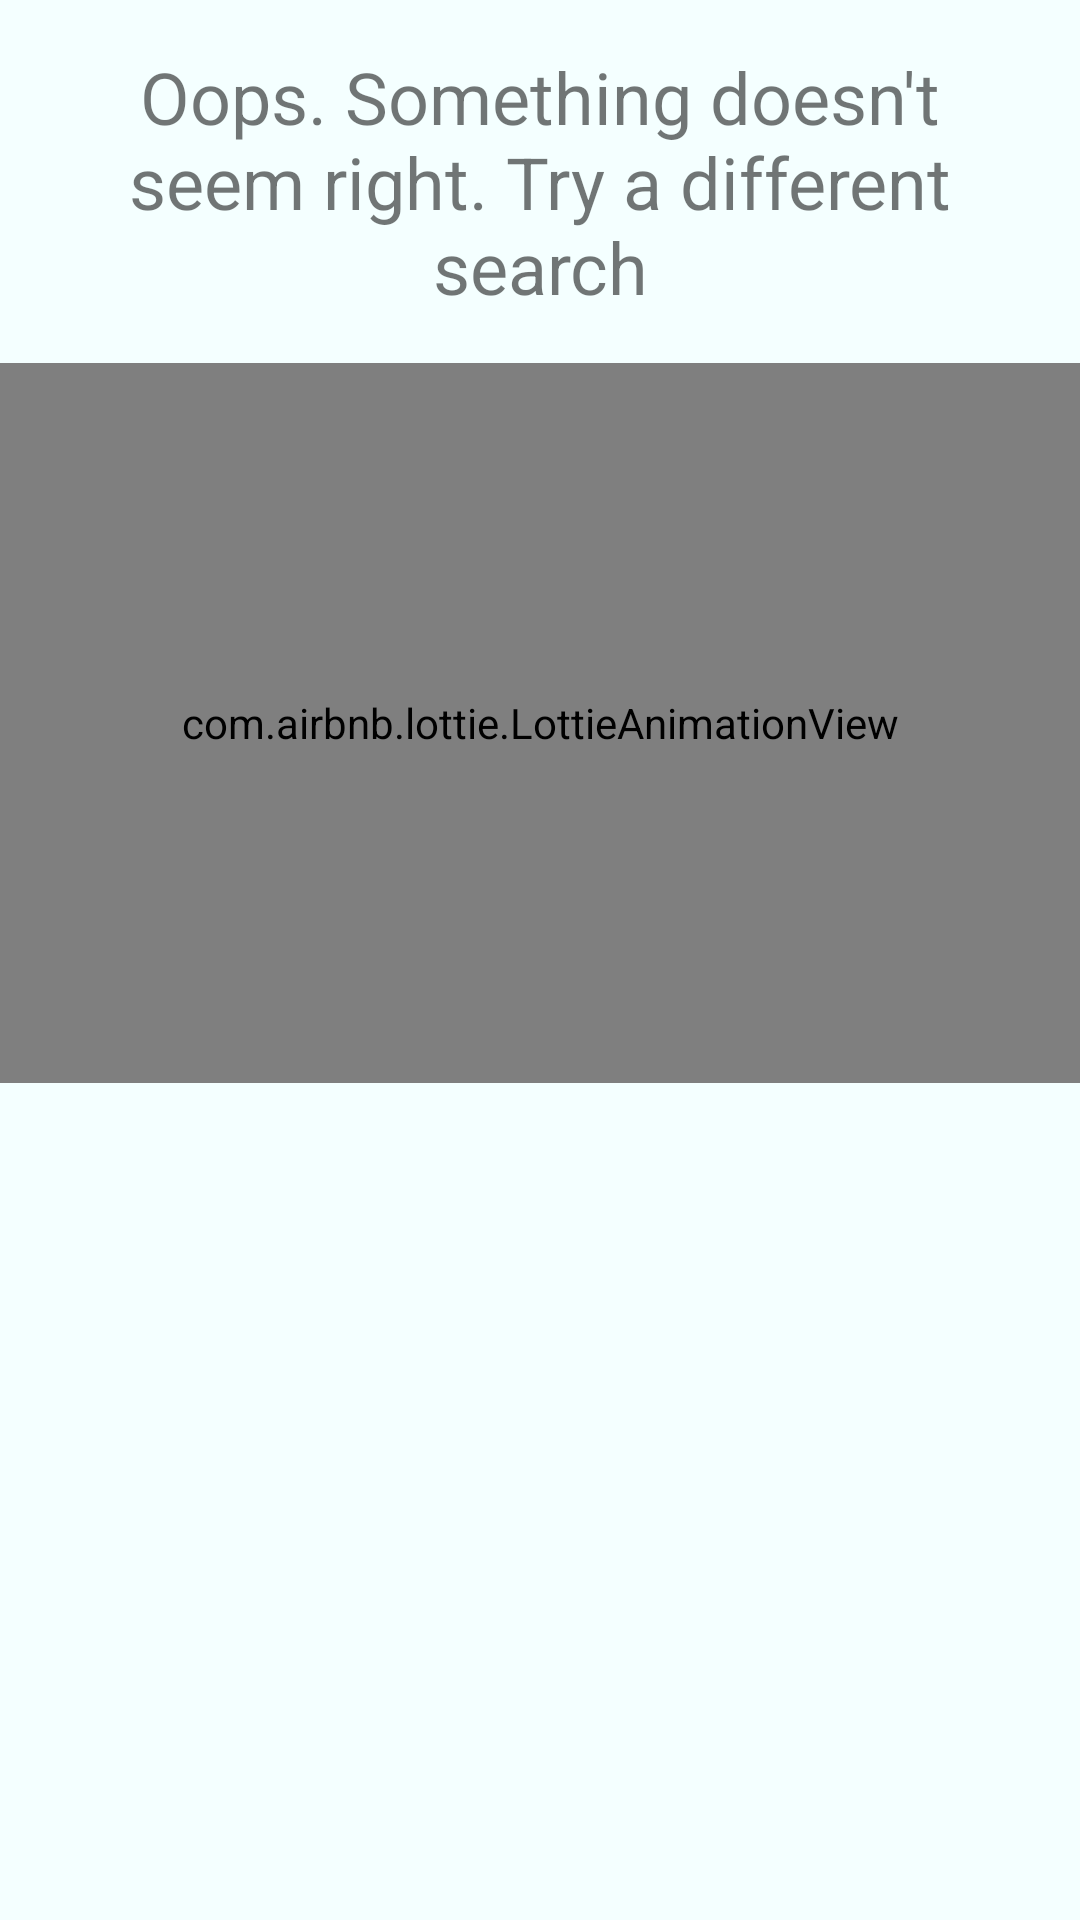

Here is an Android app screen rendered from its layout file. Give the layout XML and the strings, colors and styles it references.
<!-- AndroidManifest.xml: application theme AppTheme -->
<!-- res/layout/empty_search_message_and_image.xml -->
<?xml version="1.0" encoding="utf-8"?>
<LinearLayout xmlns:android="http://schemas.android.com/apk/res/android"
    xmlns:app="http://schemas.android.com/apk/res-auto"
    xmlns:tools="http://schemas.android.com/tools"
    android:layout_width="match_parent"
    android:layout_height="wrap_content"
    android:orientation="vertical"
    >

  <TextView
      android:id="@+id/recipe_empty_search_view"
      android:layout_width="wrap_content"
      android:layout_height="wrap_content"
      android:layout_margin="@dimen/common_margin_double"
      android:gravity="center"
      android:text="@string/recipe_empty_error_text"
      android:textSize="@dimen/title_text_size"
      tools:text="Need a little inspiration for dinner tonight? Search for something to tasty to get started!"
      />

  <com.airbnb.lottie.LottieAnimationView
      android:id="@+id/recipe_empty_search_animation"
      android:layout_width="match_parent"
      android:layout_height="@dimen/plate_animation_height"
      android:paddingBottom="@dimen/common_margin_triple"
      android:paddingTop="@dimen/common_margin_triple"
      android:scaleType="center"
      app:lottie_autoPlay="true"
      app:lottie_rawRes="@raw/plate_animation"
      />
</LinearLayout>
<!-- resources referenced by this layout -->
<resources>
  <dimen name="common_margin_double">16dp</dimen>
  <dimen name="common_margin_triple">24dp</dimen>
  <dimen name="plate_animation_height">240dp</dimen>
  <dimen name="title_text_size">24sp</dimen>
  <string name="recipe_empty_error_text">Oops. Something doesn\'t seem right. Try a different search</string>
  <style name="AppTheme" parent="Theme.AppCompat.Light.DarkActionBar">
      
      <item name="colorPrimary">@color/colorPrimary</item>
      <item name="colorPrimaryDark">@color/colorPrimaryDark</item>
      <item name="colorAccent">@color/colorAccent</item>
      <item name="android:windowBackground">@color/lightBackground</item>
      <item name="android:windowContentTransitions" tools:targetApi="lollipop">true</item>
    </style>
  <color name="colorPrimary">#1B4079</color>
  <color name="colorPrimaryDark">#273469</color>
  <color name="colorAccent">#2BB9F2</color>
  <color name="lightBackground">#F4FFFF</color>
</resources>
